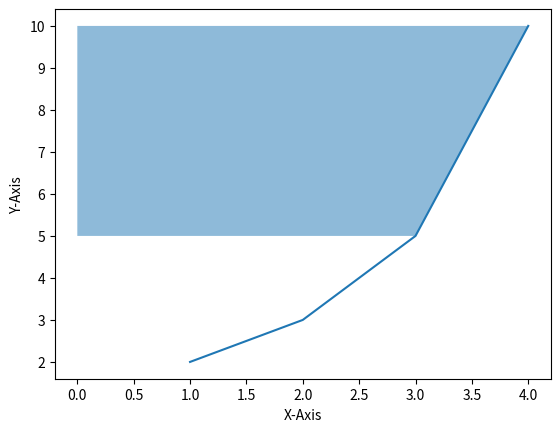

The matplotlib source for this figure:
import matplotlib.pyplot as plt

x = [1, 2, 3, 4]
y = [2, 3, 5, 10]

plt.plot(x, y)
plt.xlabel('X-Axis')
plt.ylabel('Y-Axis')
plt.fill_betweenx(y[2:4], x[2:4], alpha=0.5)

plt.show()